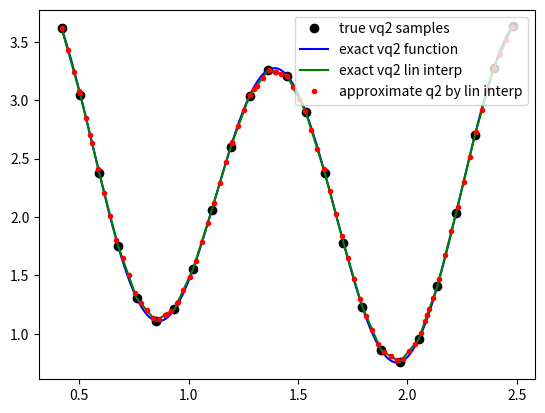

Write the Python code that produced this figure.
#Stuff for linear interpolation of discrete pseudopotential points
#avoids a bunch of calls to some potentially pretty expensive functions

from numpy import sin, cos, linspace

#hidden function of q^2 that we don't know about
def f(q2):
    return 2.4 + 1.27*sin(5.6*q2) + 0.448*cos(1.9*q2)

#inputs: {V(q^2)} = the local atomic potential as a function of q^2 = |Gi - Gj|
#                   (this is spherically symmetric, pure real)
#        qlo = lowest sampling point of q.  Anything lower is set to 0
#        qhi = highest sampling point of q.  Anything higher is set to 0
#        nq = number of q sample points.  signifies that {q} is an array from qlo to qhi of nq sample pts
q2lo = 0.42
q2hi = 2.48
nq2 = 25
#the true samples v(q^2) given as input
q2arr = linspace(start=q2lo, stop=q2hi, num=nq2)
vq2s = [f(q2) for q2 in q2arr]

#create a linear interpolation for any requested input from q2lo to q2hi
dq2inv = (nq2-1) / (q2hi - q2lo) ##inverse of q sample spacing i.e. 1 / (q2(i+1) - q2(i))

#for i in range(0, nq2):
#    print(i, q2arr[i])
#print("---")
def getlinterp(q2req):
    ##sample indices (low, high)
    ssam = (q2req - q2lo)*dq2inv
    loi = int(ssam)
    hii = loi + 1

    if(loi < 0 or hii >= nq2):
        return 0.

    #lin interp
    fra = ssam - float(loi)
    return vq2s[loi]*(1.0-fra) + vq2s[hii]*(fra)

#now sample the linear interpolation more densly than the number of sample points
q2ds = list(linspace(start=q2lo, stop=q2hi-0.001, num=3*nq2))
q2ds += [0.5, 0.55, 0.9, 0.95, 1.2, 1.3, 1.4, 2.08, 2.09, 2.10]
vq2ds = [getlinterp(s) for s in q2ds]


#plot
from matplotlib import pyplot as plt
plt.plot(q2arr,
         vq2s,
         color='k', marker='o', linewidth=0., label="true vq2 samples")
#a fine interpolation of v(q^2) to compare our linear interpolation to
plt.plot(linspace(start=q2lo, stop=q2hi, num=1000),
         [f(q2) for q2 in linspace(start=q2lo, stop=q2hi, num=1000)],
         color='b', label="exact vq2 function")
#numpy's linear interpolation
plt.plot(linspace(start=q2lo, stop=q2hi, num=nq2),
         [f(q2) for q2 in linspace(start=q2lo, stop=q2hi, num=nq2)],
         color='g', label="exact vq2 lin interp")
#our linear interpolated dense points
plt.plot(q2ds,
         vq2ds,
         color='r', marker='.', linewidth=0., label="approximate q2 by lin interp")


plt.legend()
plt.show()
